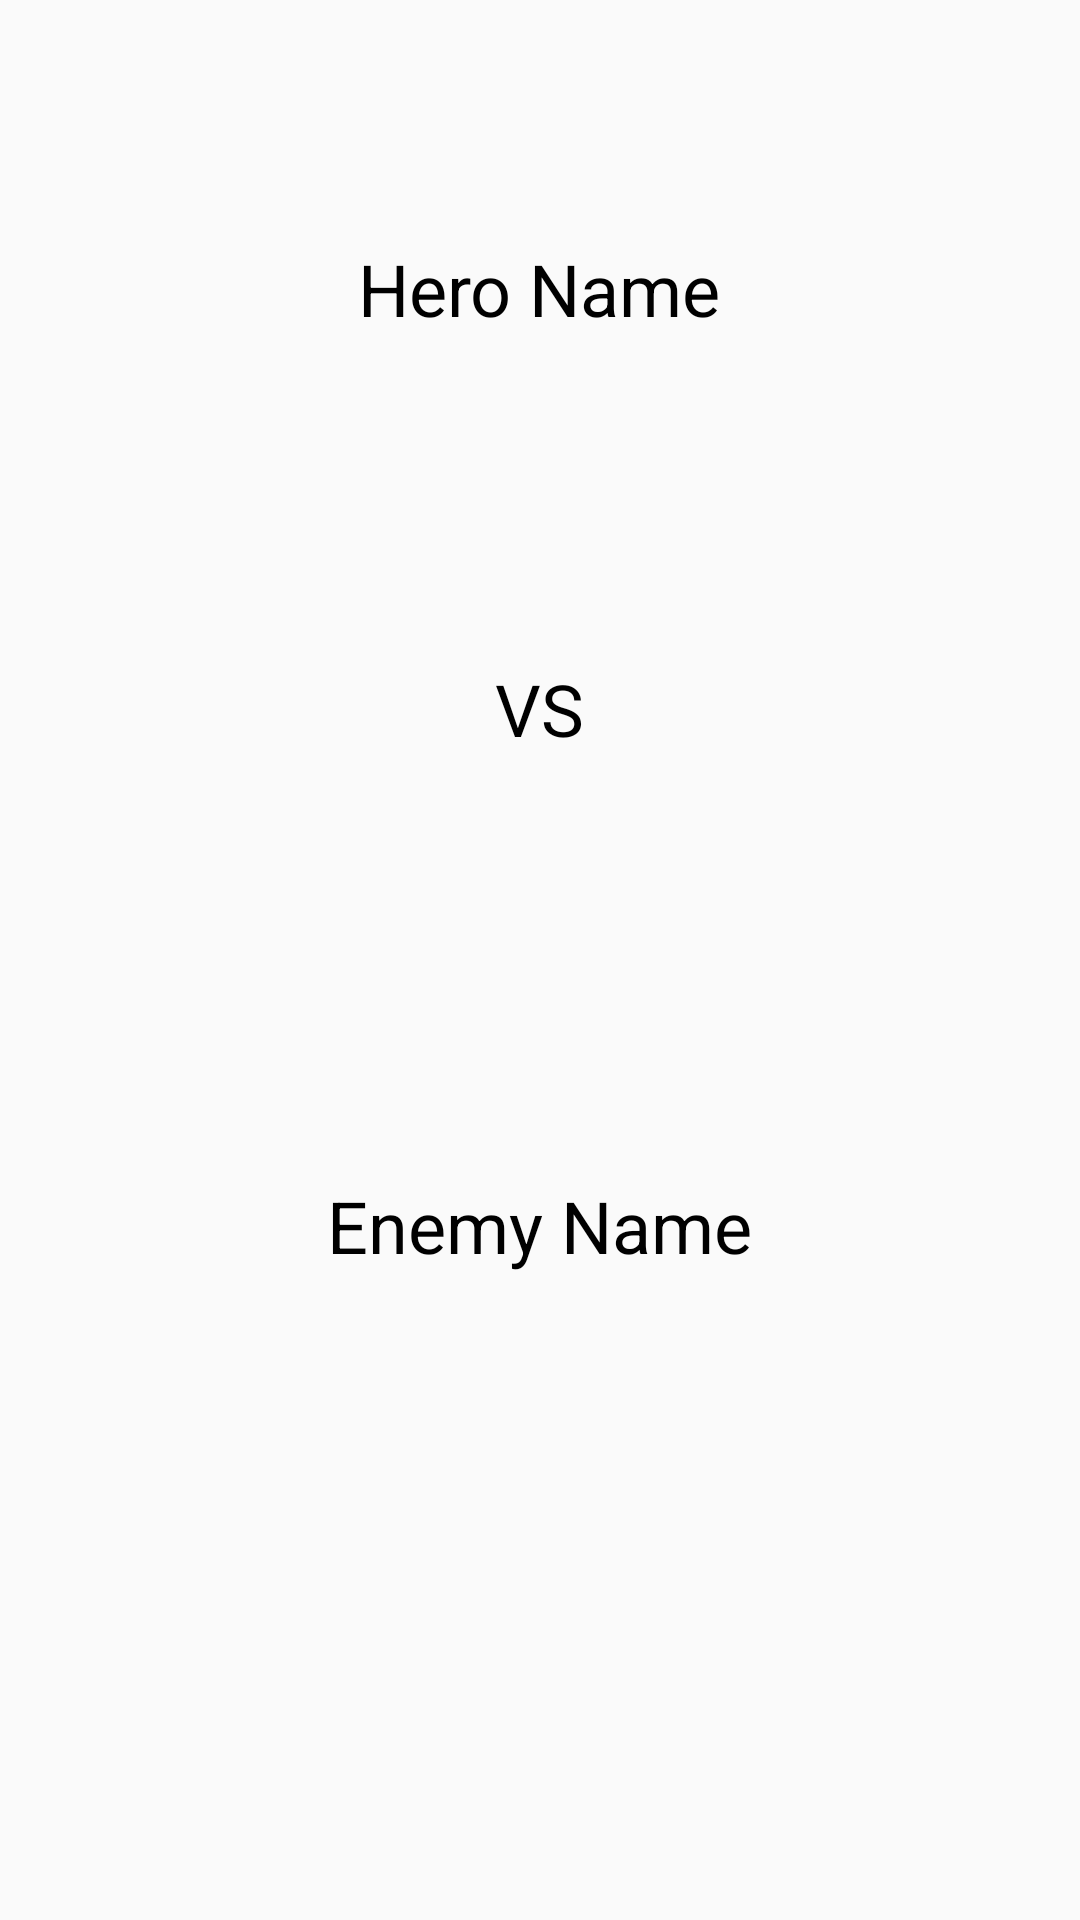

Here is an Android app screen rendered from its layout file. Give the layout XML and the strings, colors and styles it references.
<!-- AndroidManifest.xml: application theme AppTheme -->
<!-- res/layout/loading_screen.xml -->
<?xml version="1.0" encoding="utf-8"?>
<LinearLayout xmlns:android="http://schemas.android.com/apk/res/android"
    android:orientation="vertical" android:layout_width="match_parent"
    android:layout_height="match_parent"
    android:id="@+id/battle_loading_screen"
    >
    <LinearLayout
        style="@style/loading_screen_linear_layout">

    <ImageView
        style="@style/loading_screen_image_view"
        android:id="@+id/loading_screen_hero_image"
        />
        <TextView
            style="@style/loading_screen_text_views"
            android:id="@+id/loading_screen_hero_name"
            android:text="Hero Name"
            />
    </LinearLayout>

<TextView
    android:layout_width="wrap_content"
    android:layout_height="wrap_content"
    android:layout_gravity="center_horizontal"
    android:layout_marginTop="60dp"
    android:layout_marginBottom="60dp"
    android:text="@string/vs"
    android:textSize="24sp"
    android:textColor="@color/black"
    />

    <LinearLayout
        style="@style/loading_screen_linear_layout">

        <ImageView
            style="@style/loading_screen_image_view"
            android:id="@+id/loading_screen_enemy_image"
            />
        <TextView
            style="@style/loading_screen_text_views"
            android:id="@+id/loading_screen_enemy_name"
            android:text="Enemy Name"
            />
    </LinearLayout>


</LinearLayout>
<!-- resources referenced by this layout -->
<resources>
  <color name="black">#000000</color>
  <string name="vs">VS</string>
  <style name="loading_screen_image_view">
          <item name="android:layout_height">wrap_content</item>
          <item name="android:layout_width">wrap_content</item>
  
      </style>
  <style name="loading_screen_linear_layout">
          <item name="android:layout_width">wrap_content</item>
          <item name="android:layout_height">80dp</item>
          <item name="android:layout_gravity">center_horizontal</item>
          <item name="android:orientation">vertical</item>
          <item name="android:layout_marginTop">80dp</item>
      </style>
  <style name="loading_screen_text_views">
          <item name="android:textColor">@color/black</item>
          <item name="android:layout_width">wrap_content</item>
          <item name="android:layout_height">match_parent</item>
          <item name="android:textSize">24sp</item>
      </style>
  <style name="AppTheme" parent="Theme.AppCompat.Light.DarkActionBar">
          
          <item name="colorPrimary">@color/colorPrimary</item>
          <item name="colorPrimaryDark">@color/colorPrimaryDark</item>
          <item name="colorAccent">@color/colorAccent</item>
      </style>
  <color name="colorPrimary">#3F51B5</color>
  <color name="colorPrimaryDark">#303F9F</color>
  <color name="colorAccent">#FF4081</color>
</resources>
